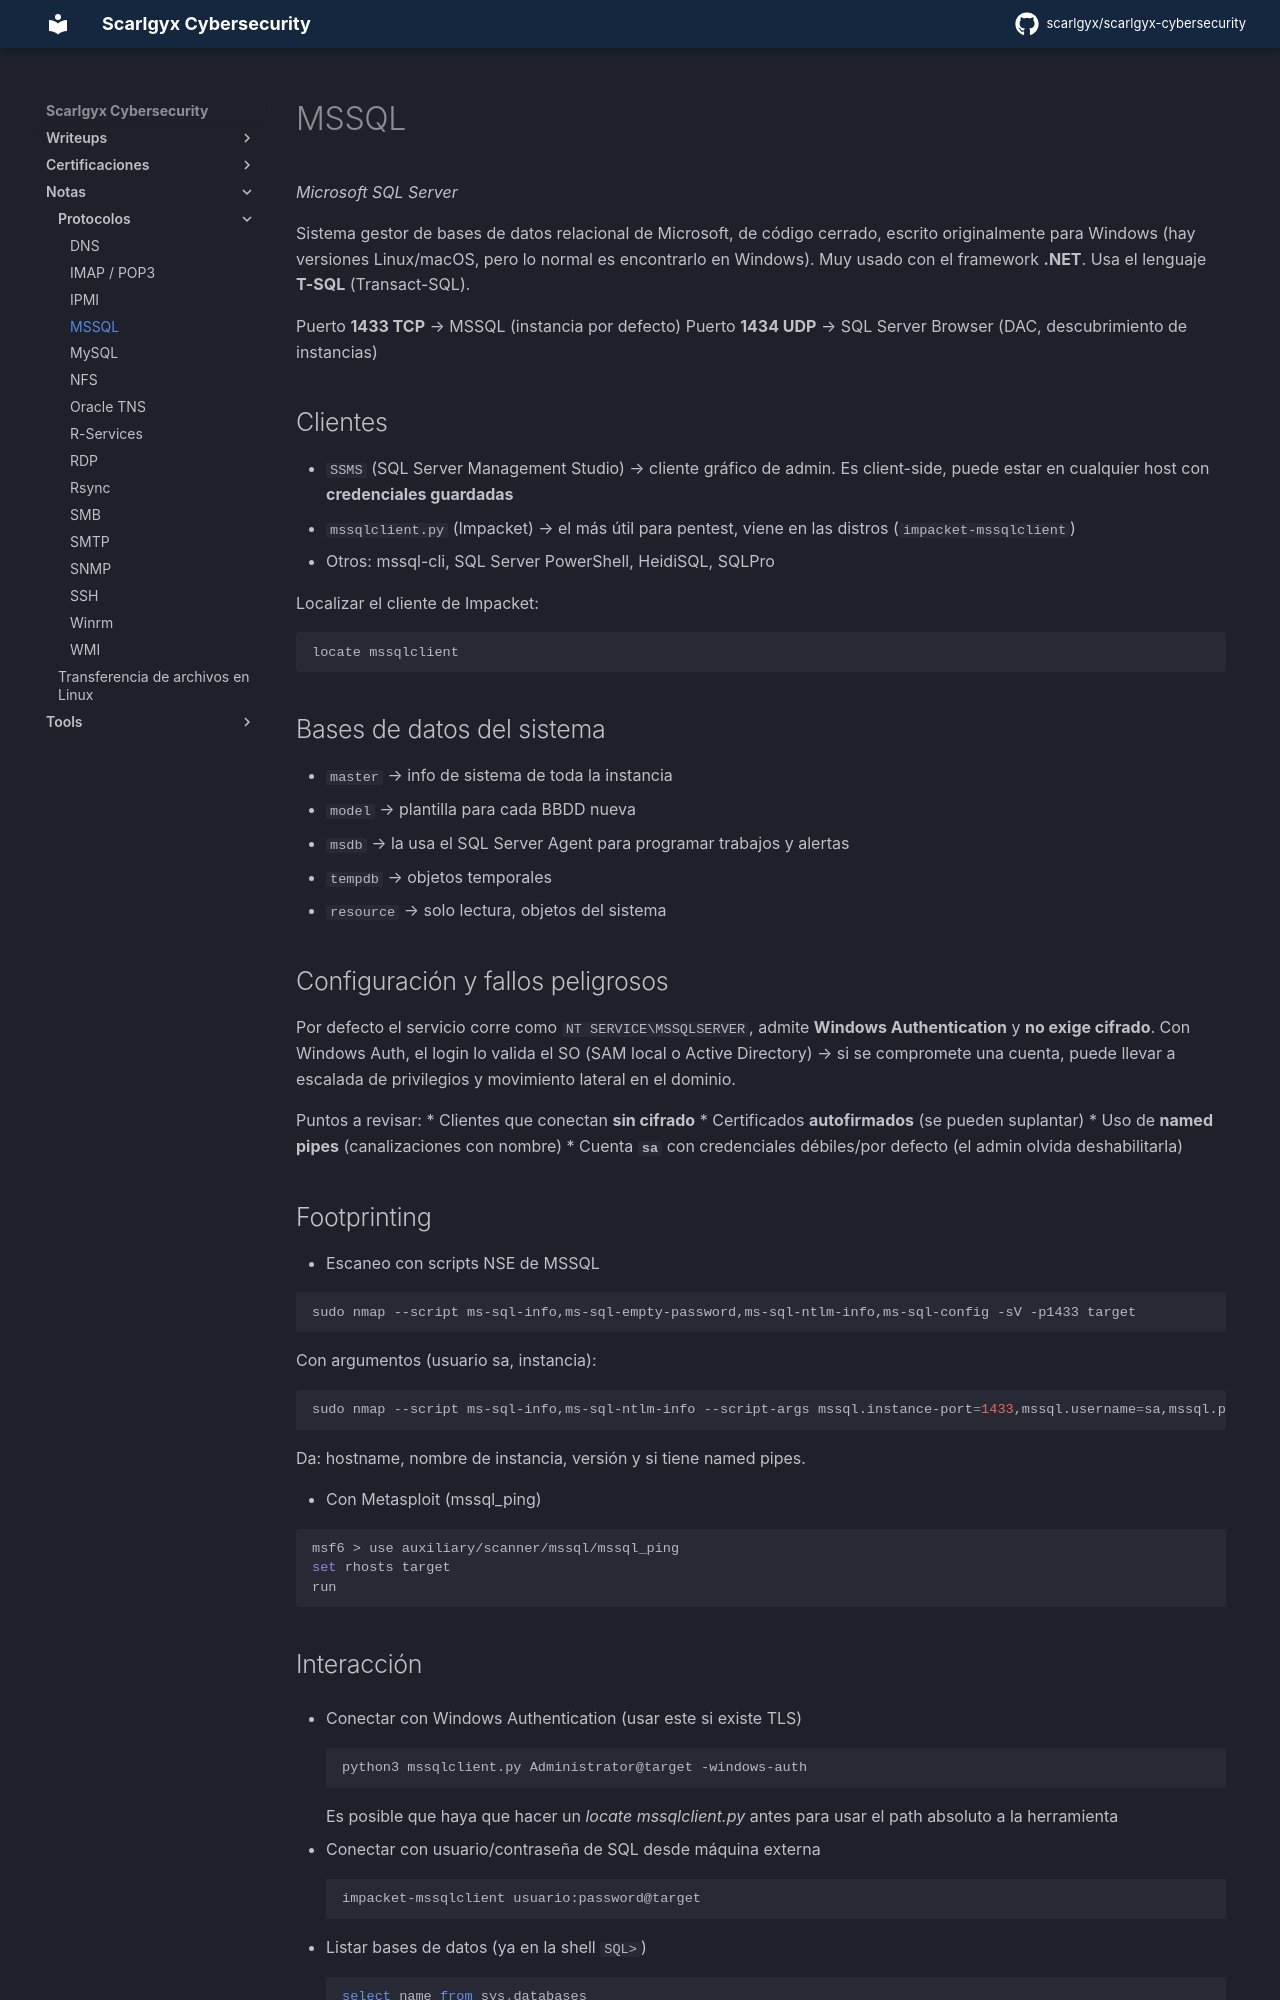

repository: scarlgyx/scarlgyx-cybersecurity · page: notes/protocolos/mssql/index.html · generator: mkdocs

# MSSQL

*Microsoft SQL Server*

Sistema gestor de bases de datos relacional de Microsoft, de código cerrado, escrito originalmente para Windows (hay versiones Linux/macOS, pero lo normal es encontrarlo en Windows). Muy usado con el framework **.NET**. Usa el lenguaje **T-SQL** (Transact-SQL).

Puerto **1433 TCP** → MSSQL (instancia por defecto)
Puerto **1434 UDP** → SQL Server Browser (DAC, descubrimiento de instancias)

## Clientes

* `SSMS` (SQL Server Management Studio) → cliente gráfico de admin. Es client-side, puede estar en cualquier host con **credenciales guardadas**
* `mssqlclient.py` (Impacket) → el más útil para pentest, viene en las distros (`impacket-mssqlclient`)
* Otros: mssql-cli, SQL Server PowerShell, HeidiSQL, SQLPro

Localizar el cliente de Impacket:
```bash
locate mssqlclient
```

## Bases de datos del sistema

* `master` → info de sistema de toda la instancia
* `model` → plantilla para cada BBDD nueva
* `msdb` → la usa el SQL Server Agent para programar trabajos y alertas
* `tempdb` → objetos temporales
* `resource` → solo lectura, objetos del sistema

## Configuración y fallos peligrosos

Por defecto el servicio corre como `NT SERVICE\MSSQLSERVER`, admite **Windows Authentication** y **no exige cifrado**. Con Windows Auth, el login lo valida el SO (SAM local o Active Directory) → si se compromete una cuenta, puede llevar a escalada de privilegios y movimiento lateral en el dominio.

Puntos a revisar:
* Clientes que conectan **sin cifrado**
* Certificados **autofirmados** (se pueden suplantar)
* Uso de **named pipes** (canalizaciones con nombre)
* Cuenta **`sa`** con credenciales débiles/por defecto (el admin olvida deshabilitarla)

## Footprinting

* Escaneo con scripts NSE de MSSQL

```bash
sudo nmap --script ms-sql-info,ms-sql-empty-password,ms-sql-ntlm-info,ms-sql-config -sV -p1433 target
```

Con argumentos (usuario sa, instancia):
```bash
sudo nmap --script ms-sql-info,ms-sql-ntlm-info --script-args mssql.instance-port=1433,mssql.username=sa,mssql.password=,mssql.instance-name=MSSQLSERVER -sV -p1433 target
```

Da: hostname, nombre de instancia, versión y si tiene named pipes.

* Con Metasploit (mssql_ping)

```bash
msf6 > use auxiliary/scanner/mssql/mssql_ping
set rhosts target
run
```

## Interacción

* Conectar con Windows Authentication (usar este si existe TLS)
```bash
python3 mssqlclient.py Administrator@target -windows-auth
```
Es posible que haya que hacer un *locate mssqlclient.py* antes para usar el path absoluto a la herramienta

* Conectar con usuario/contraseña de SQL desde máquina externa
```bash
impacket-mssqlclient usuario:password@target
```

* Listar bases de datos (ya en la shell `SQL>`)
```sql
select name from sys.databases
```

Nota: las BBDD por defecto son master, tempdb, model y msdb; cualquier otra que aparezca es **no-default** (la interesante).
